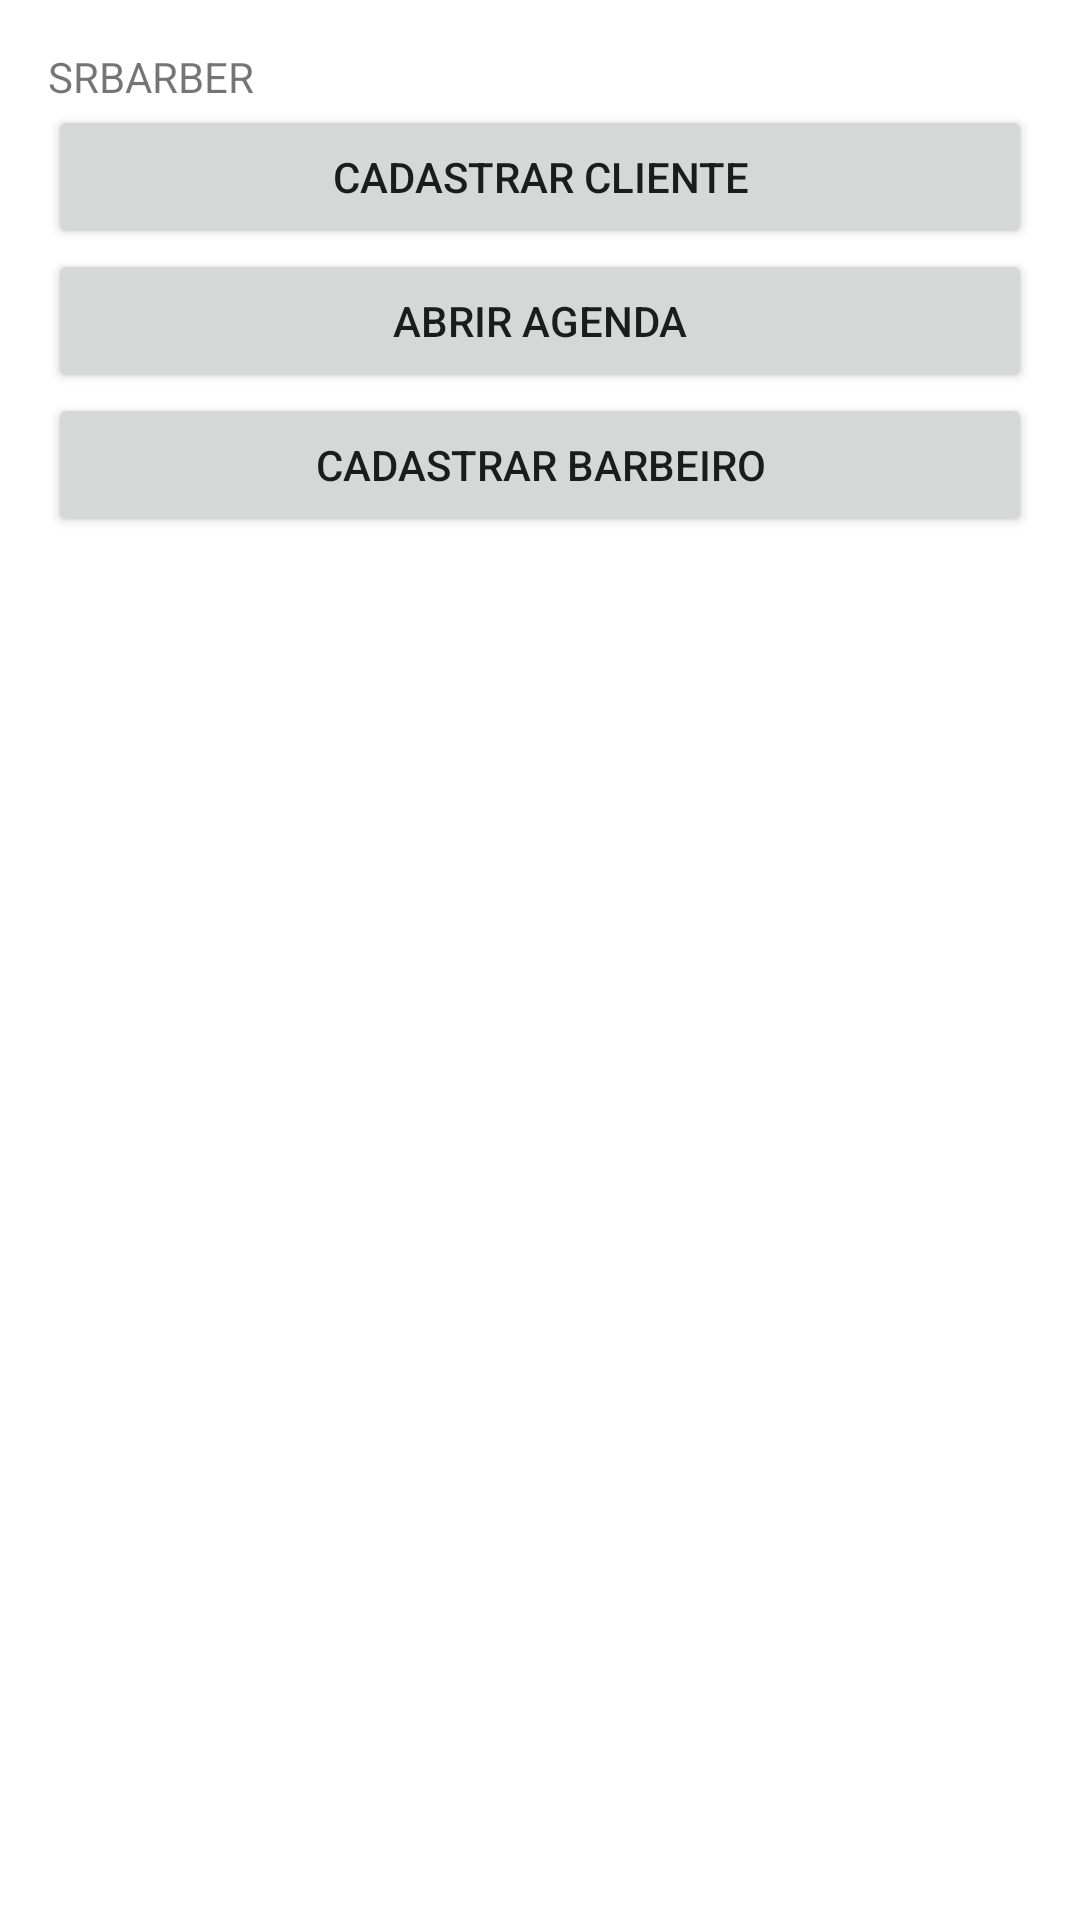

Here is an Android app screen rendered from its layout file. Give the layout XML and the strings, colors and styles it references.
<!-- AndroidManifest.xml: application theme Theme.Srbarber1 -->
<!-- res/layout/activity_main.xml -->
<LinearLayout xmlns:android="http://schemas.android.com/apk/res/android"
    android:layout_width="match_parent"
    android:layout_height="match_parent"
    android:orientation="vertical"
    android:padding="16dp">

    <TextView
        android:id="@+id/textView"
        android:layout_width="match_parent"
        android:layout_height="wrap_content"
        android:text="SRBARBER" />

    <Button
        android:id="@+id/btnCadastrarCliente"
        android:layout_width="match_parent"
        android:layout_height="wrap_content"
        android:text="Cadastrar Cliente" />

    <Button
        android:id="@+id/btnAgenda"
        android:layout_width="match_parent"
        android:layout_height="wrap_content"
        android:text="Abrir Agenda" />

    <Button
        android:id="@+id/btnCadastrarBarbeiro"
        android:layout_width="match_parent"
        android:layout_height="wrap_content"
        android:text="Cadastrar Barbeiro" />
</LinearLayout>
<!-- resources referenced by this layout -->
<resources>
  <style name="Theme.Srbarber1" parent="Theme.MaterialComponents.DayNight.NoActionBar"> 
          
          <item name="colorPrimary">@color/purple_500</item>
          <item name="colorPrimaryVariant">@color/purple_700</item>
          <item name="colorOnPrimary">@color/white</item>
          
          <item name="colorSecondary">@color/teal_200</item>
          <item name="colorSecondaryVariant">@color/teal_700</item>
          <item name="colorOnSecondary">@color/black</item>
          
          <item name="android:statusBarColor">?attr/colorPrimaryVariant</item>
          
      </style>
  <!-- not gathered from this repository: default colours our renderer supplied (Android Studio template values) -->
  <color name="purple_500">#FF6200EE</color>
  <color name="purple_700">#FF3700B3</color>
  <color name="teal_200">#FF03DAC5</color>
  <color name="teal_700">#FF018786</color>
  <color name="black">#FF000000</color>
  <color name="white">#FFFFFFFF</color>
</resources>
